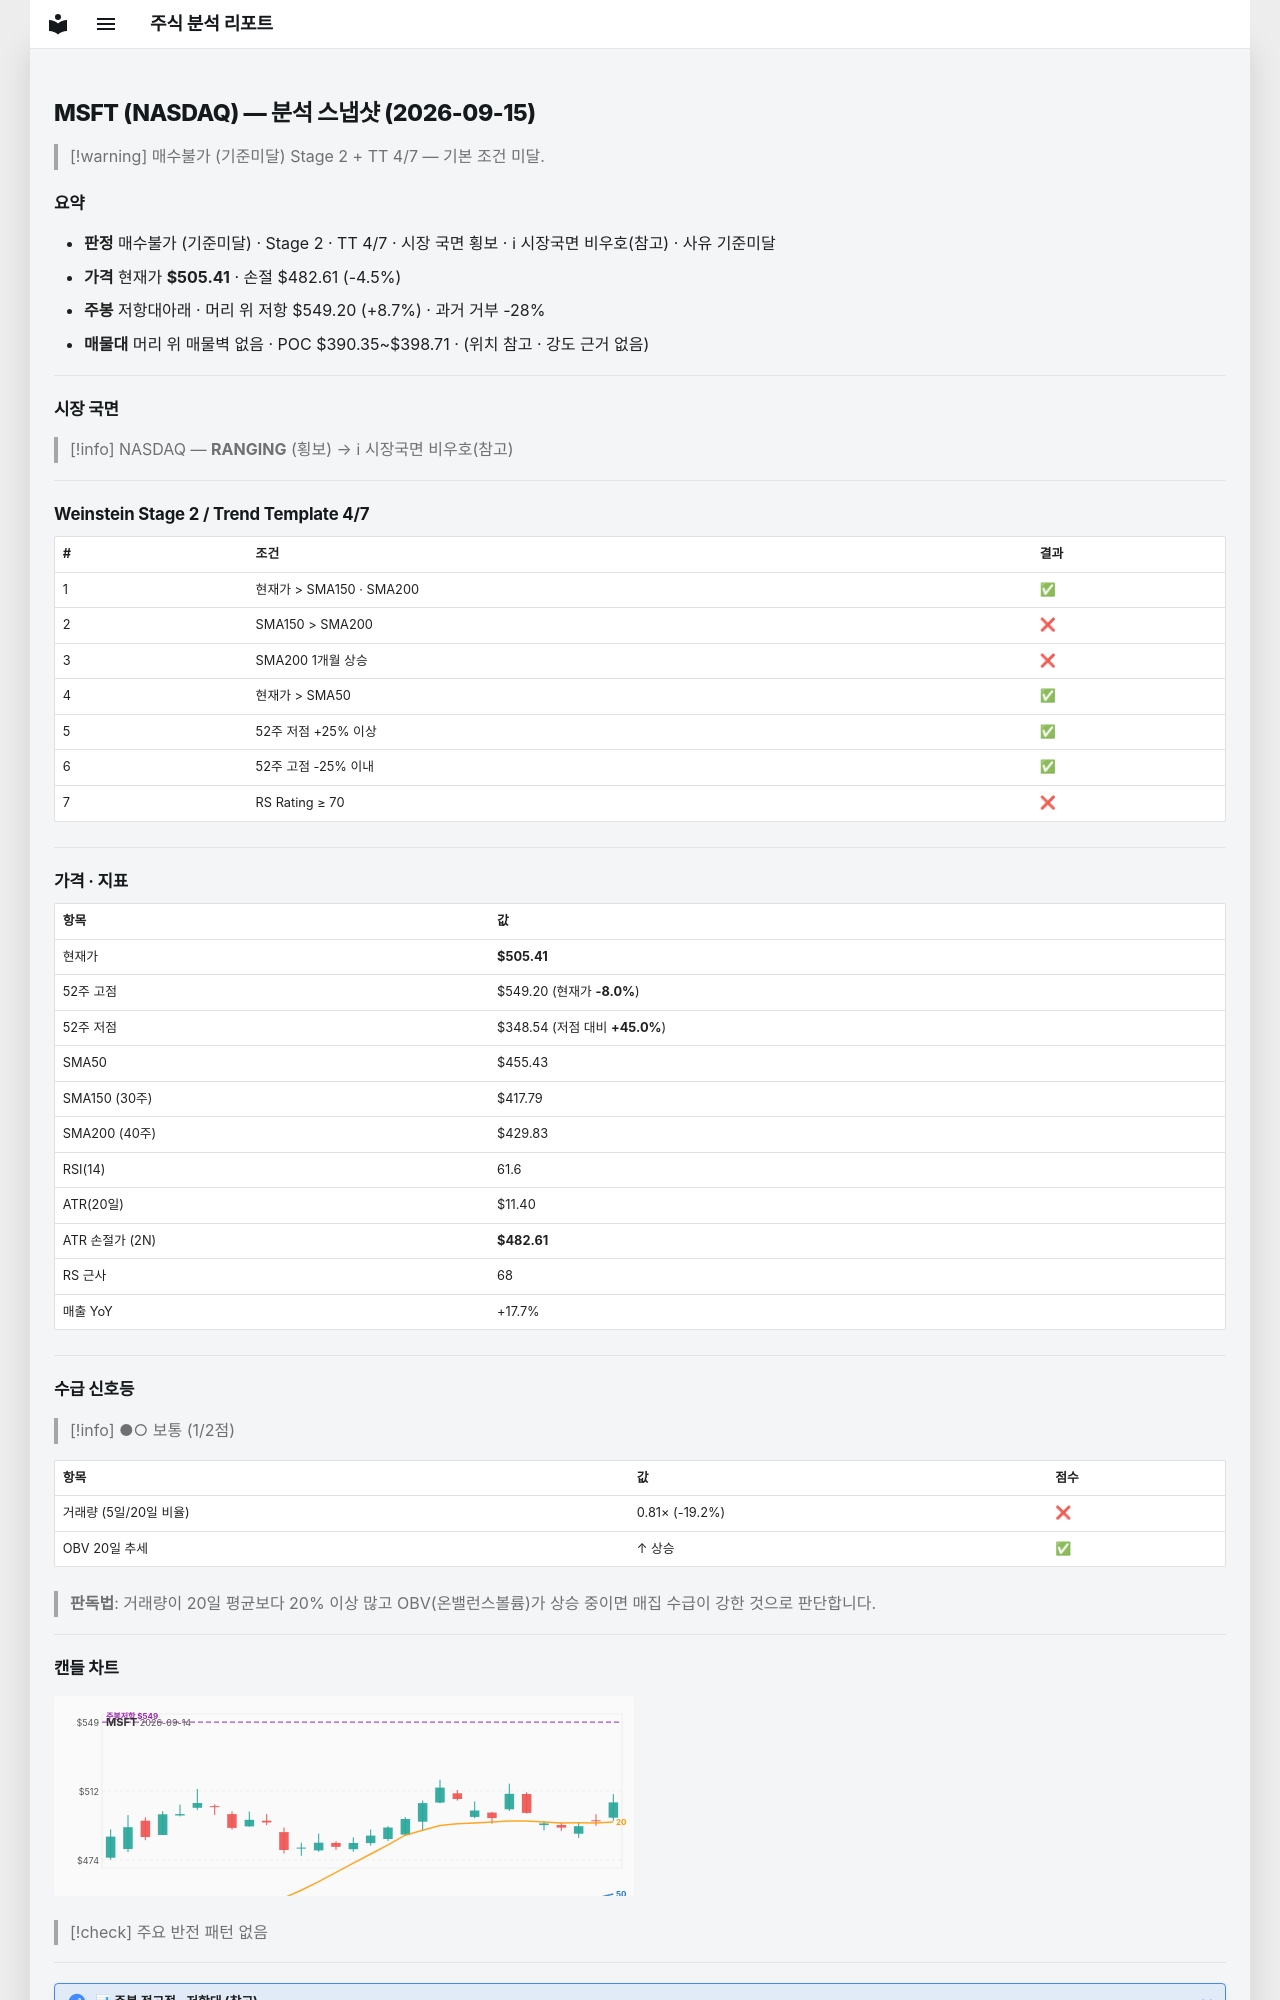

repository: soloandco/stock-reports · page: snapshots/MSFT-2026-09-15/index.html · generator: mkdocs

---
type: analysis-snapshot
title: MSFT 분석 스냅샷
ticker: MSFT
market: NASDAQ
created: 2026-09-15
updated: 2026-09-15
bar-date: 2026-09-14
verdict: 매수불가
verdict-reason: 기준미달
real-rr: 1.92
sma50-gap-pct: 11.0
weekly-position: 저항대아래
weekly-overhead-price: 549.20
weekly-overhead-pct: 8.7
stage: 2
trend-template-score: 4
tt-max: 7
price: 505.4100036621094
stop-price: 482.6127019965211
market-regime: RANGING
supply-demand-score: 1/2
supply-demand-label: 보통
status: tracking
tags:
  - stock-agent
  - watchlist
  - MSFT
  - analysis
related:
  - "[[analysis-template]]"
---

# MSFT (NASDAQ) — 분석 스냅샷 (2026-09-15)

> [!warning] 매수불가 (기준미달)
> Stage 2 + TT 4/7 — 기본 조건 미달.

## 요약

- **판정** 매수불가 (기준미달) · Stage 2 · TT 4/7 · 시장 국면 횡보 · ℹ 시장국면 비우호(참고) · 사유 기준미달
- **가격** 현재가 **$505.41** · 손절 $482.61 (-4.5%)
- **주봉** 저항대아래 · 머리 위 저항 $549.20 (+8.7%) · 과거 거부 -28%
- **매물대** 머리 위 매물벽 없음 · POC $390.35~$398.71 · (위치 참고 · 강도 근거 없음)

---

## 시장 국면

> [!info] NASDAQ — **RANGING** (횡보) → ℹ 시장국면 비우호(참고)

---

## Weinstein Stage 2 / Trend Template 4/7

| # | 조건 | 결과 |
|---|------|------|
| 1 | 현재가 > SMA150 · SMA200 | ✅ |
| 2 | SMA150 > SMA200 | ❌ |
| 3 | SMA200 1개월 상승 | ❌ |
| 4 | 현재가 > SMA50 | ✅ |
| 5 | 52주 저점 +25% 이상 | ✅ |
| 6 | 52주 고점 -25% 이내 | ✅ |
| 7 | RS Rating ≥ 70 | ❌ |

---

## 가격 · 지표

| 항목 | 값 |
|------|---|
| 현재가 | **$505.41** |
| 52주 고점 | $549.20 (현재가 **-8.0%**) |
| 52주 저점 | $348.54 (저점 대비 **+45.0%**) |
| SMA50 | $455.43 |
| SMA150 (30주) | $417.79 |
| SMA200 (40주) | $429.83 |
| RSI(14) | 61.6 |
| ATR(20일) | $11.40 |
| ATR 손절가 (2N) | **$482.61** |
| RS 근사 | 68 |
| 매출 YoY | +17.7% |

---
## 수급 신호등

> [!info] ●○ 보통 (1/2점)

| 항목 | 값 | 점수 |
|------|------|------|
| 거래량 (5일/20일 비율) | 0.81× (-19.2%) | ❌ |
| OBV 20일 추세 | ↑ 상승 | ✅ |

> **판독법**: 거래량이 20일 평균보다 20% 이상 많고 OBV(온밸런스볼륨)가 상승 중이면 매집 수급이 강한 것으로 판단합니다.

---
